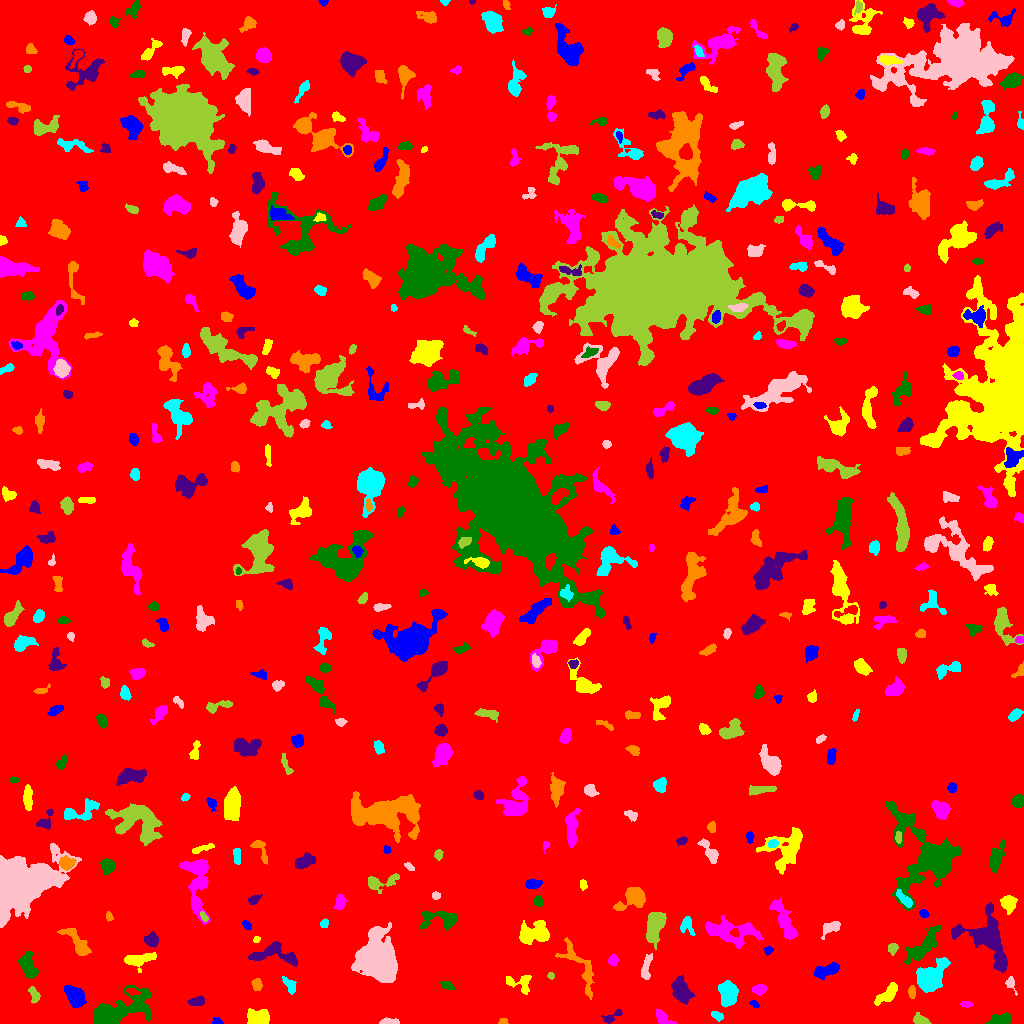

Source data for this figure (header and first rows):
ID, X, Y, A, B, theta, total_flux, mu_max, mu_median, mu_mean, R_fwhm, R_e, R10, R90, x_start, x_end, y_start, y_end, area, greylevel
0, 518.6, 513.7, 296.7, 295.3, -0.09577, 2137124, 15.0, 2.0, 2.458, 64.06, 248.3, 94.06, 398.4, 0, 1023, 0, 1023, 869569, 2.458
1, 216.9, 1.86, 2.346, 1.617, -0.2788, 129.0, 5.0, 2.0, 2.016, 2.646, 2.326, 0.7979, 3.7, 212, 223, 0, 6, 64, 8.016
2, 258, 5.156, 5.233, 3.61, 0.1782, 2275, 21.0, 6.0, 7.222, 4.983, 5.109, 1.871, 8.406, 247, 269, 0, 15, 315, 12.22
3, 661.8, 6.282, 4.419, 2.522, -0.7754, 354.0, 5.0, 2.0, 2.082, 4.406, 3.785, 1.493, 6.024, 656, 676, 0, 14, 170, 8.082
4, 1000, 3.924, 5.622, 2.462, 0.1778, 962.0, 8.0, 5.0, 4.454, 6.555, 4.72, 1.954, 7.092, 985, 1011, 0, 11, 216, 9.454
5, 613.1, 7.59, 6.379, 1.942, 0.5147, 249.0, 5.0, 2.0, 1.818, 3.523, 3.338, 1.262, 5.382, 601, 622, 0, 15, 137, 7.818
6, 503, 1.641, 2.342, 1.544, 0.02569, 103.0, 5.0, 2.0, 1.907, 2.185, 2.185, 0.7979, 3.568, 498, 508, 0, 5, 54, 7.907
7, 716.5, 7.737, 3.182, 1.884, -0.6321, 262.0, 6.0, 2.0, 2.701, 3.909, 2.985, 1.262, 4.618, 711, 723, 2, 12, 97, 9.701
8, 390.6, 1.356, 5.619, 1.218, -0.007446, 191.0, 5.0, 2.0, 1.785, 2.764, 2.985, 1.128, 4.787, 379, 399, 0, 6, 107, 8.785
9, 920.5, 3.555, 4.033, 2.23, -0.3093, 380.0, 5.0, 3.0, 2.734, 5.14, 3.742, 1.493, 5.614, 913, 931, 0, 11, 139, 10.73
10, 833, 23.96, 5.17, 2.907, -1.509, 1045, 10.0, 3.0, 3.773, 5.944, 4.583, 1.784, 7.313, 824, 839, 12, 36, 277, 9.773
11, 753.9, 19.61, 2.406, 1.523, -0.5189, 124.0, 4.0, 2.0, 2.067, 3.613, 2.394, 0.9772, 3.785, 749, 759, 16, 23, 60, 8.067
12, 888, 29.98, 7.247, 2.679, 0.7437, 1119, 9.0, 4.0, 3.996, 5.863, 5.232, 2.034, 8.176, 874, 897, 18, 41, 280, 8.996
13, 966.3, 19.19, 2.823, 1.431, -0.1241, 109.0, 3.0, 2.0, 1.58, 3.338, 2.585, 0.9772, 4.068, 960, 972, 16, 22, 69, 7.58
14, 117.2, 12.19, 16.33, 6.523, 0.3841, 5816, 17.0, 4.0, 5.147, 7.674, 9.115, 3.385, 15.97, 93, 151, 0, 38, 1130, 10.15
15, 196.3, 21.64, 3.844, 2.066, 0.1311, 370.0, 5.0, 2.0, 2.681, 4.442, 3.478, 1.493, 5.585, 187, 204, 18, 28, 138, 8.681
16, 911.8, 31.52, 2.856, 1.682, -1.569, 330.0, 10.0, 3.0, 3.626, 3.141, 2.764, 0.9772, 4.478, 908, 915, 25, 38, 91, 11.63
17, 289.3, 38.5, 4.743, 2.398, -0.9519, 453.0, 5.0, 3.0, 2.98, 5.528, 4.107, 1.693, 6.18, 282, 296, 29, 47, 152, 9.98
18, 1010, 41.09, 2.77, 2.106, -1.549, 113.0, 3.0, 1.0, 1.087, 3.241, 2.764, 0.9772, 4.37, 1005, 1017, 28, 47, 104, 7.087
19, 34.05, 28.93, 4.108, 2.159, -1.205, 222.0, 4.0, 2.0, 1.657, 4.886, 3.478, 1.382, 5.382, 28, 40, 20, 37, 134, 7.657
20, 131.9, 31.88, 3.271, 1.472, -0.2459, 188.0, 5.0, 2.0, 2.321, 3.385, 2.764, 1.128, 4.26, 125, 140, 28, 35, 81, 12.32
21, 75.11, 27.04, 5.19, 3.591, -0.9162, 1772, 11.0, 5.0, 4.95, 7.247, 5.47, 2.257, 8.482, 64, 86, 16, 38, 358, 12.95
22, 520.7, 40.55, 7.404, 4.747, -0.2297, 625.0, 5.0, 2.0, 2.461, 6.024, 5.262, 2.034, 7.959, 506, 531, 29, 48, 254, 8.461
23, 759.7, 34.13, 3.091, 2.372, 0.2488, 406.0, 7.0, 3.0, 3.053, 4.107, 3.432, 1.382, 5.382, 752, 766, 28, 39, 133, 9.053
24, 447.2, 37.65, 3.474, 1.869, -0.3855, 155.0, 3.0, 1.0, 1.449, 3.613, 3.038, 1.262, 5.046, 440, 455, 34, 42, 107, 7.449
25, 682, 31.43, 6.621, 3.973, -1.128, 1244, 9.0, 3.0, 3.126, 4.853, 5.997, 2.185, 9.853, 671, 694, 19, 48, 398, 8.126
26, 256.9, 38.76, 2.717, 2.233, 1.514, 325.0, 7.0, 3.0, 2.826, 3.523, 3.141, 1.262, 5.015, 251, 262, 33, 45, 115, 9.826
27, 728, 28.73, 6.124, 4.042, -1.55, 1908, 13.0, 5.0, 4.688, 5.917, 6.283, 2.394, 9.575, 718, 738, 16, 43, 407, 9.688
28, 378, 64.08, 8.897, 7.652, -1.005, 34392, 83.0, 11.0, 19.91, 9.772, 9.591, 3.742, 16.91, 351, 397, 41, 101, 1727, 24.91
29, 550.8, 47.76, 1.648, 1.485, -1.336, 103.0, 6.0, 2.0, 2.191, 2.394, 1.954, 0.5642, 3.141, 547, 554, 44, 51, 47, 8.191
30, 331.3, 50.95, 3.046, 2.027, 0.1454, 385.0, 7.0, 4.0, 3.85, 4.107, 3.09, 1.262, 4.787, 323, 337, 47, 55, 100, 8.85
31, 827.4, 53.06, 6.797, 2.593, 0.3112, 1205, 14.0, 4.0, 4.35, 4.37, 4.787, 1.693, 7.736, 814, 839, 44, 61, 277, 10.35
32, 138.1, 63.93, 7.246, 2.644, 0.1528, 864.0, 7.0, 3.0, 2.692, 5.89, 4.983, 2.034, 7.919, 124, 156, 51, 71, 321, 8.692
33, 612.7, 63.19, 2.389, 2.127, 0.9451, 304.0, 9.0, 3.0, 2.98, 2.764, 2.821, 0.9772, 4.618, 608, 618, 58, 69, 102, 8.98
34, 28.11, 56.85, 6.322, 3.178, -1.265, 1600, 10.0, 4.0, 4.706, 7.001, 5.412, 2.185, 8.686, 17, 38, 45, 72, 340, 9.706
35, 277.3, 68.68, 13.71, 5.07, -0.1338, 1718, 11.0, 3.0, 3.506, 4.918, 6.482, 2.257, 10.67, 248, 297, 57, 82, 490, 8.506
36, 581.8, 53.56, 16.72, 5.11, -1.062, 1285, 9.0, 2.0, 2.485, 3.785, 7.047, 2.326, 11.33, 555, 594, 24, 86, 517, 7.485
37, 930.4, 46.02, 8.136, 5.256, 0.8217, 5868, 22.0, 7.0, 8.383, 8.176, 7.334, 2.932, 12.28, 916, 950, 31, 66, 700, 13.38
38, 646.1, 55.59, 6.983, 2.095, 1.389, 544.0, 5.0, 3.0, 2.79, 5.944, 4.478, 1.784, 6.84, 641, 652, 44, 70, 195, 9.79
39, 892.6, 75.41, 2.369, 2.144, 0.4225, 224.0, 5.0, 2.0, 2.218, 3.7, 2.877, 1.128, 4.478, 888, 898, 68, 80, 101, 11.22
40, 484.1, 81.3, 5.957, 4.271, 0.4802, 2035, 10.0, 5.0, 4.976, 8.368, 6.283, 2.585, 9.739, 472, 497, 68, 92, 409, 9.976
41, 768.3, 73.14, 2.003, 1.687, 0.7073, 140.0, 5.0, 2.0, 2.121, 2.821, 2.326, 0.7979, 3.613, 764, 773, 68, 77, 66, 8.121
42, 256.5, 84.01, 1.45, 1.371, 0.5538, 86.0, 5.0, 2.0, 1.911, 2.111, 1.784, 0.5642, 2.821, 253, 260, 81, 87, 45, 10.91
43, 729.9, 91.68, 14.26, 5.516, -0.1149, 3129, 10.0, 3.0, 3.946, 9.525, 8.482, 3.29, 13.72, 705, 762, 75, 108, 793, 8.946
44, 923.6, 77.29, 10.71, 3.516, 0.8095, 1884, 11.0, 3.0, 3.413, 5.997, 6.676, 2.523, 11.07, 904, 941, 59, 98, 552, 9.413
45, 151.4, 83.38, 3.244, 2.89, 0.2295, 752.0, 10.0, 4.0, 4.398, 4.787, 3.785, 1.596, 6.103, 144, 158, 76, 92, 171, 11.4
46, 78, 79.17, 8.877, 2.881, -0.9486, 827.0, 8.0, 2.0, 2.247, 4.951, 4.983, 1.871, 8.593, 57, 91, 68, 95, 368, 8.247
47, 686.6, 98.87, 4.514, 3.276, -1.47, 462.0, 7.0, 2.0, 2.625, 3.909, 3.989, 1.493, 6.408, 680, 695, 88, 107, 176, 8.625
48, 831.2, 96.28, 5.189, 2.534, 0.4063, 344.0, 4.0, 2.0, 1.792, 5.917, 4.068, 1.596, 6.283, 821, 840, 84, 102, 192, 7.792
49, 654.9, 98.47, 8.523, 3.79, 1.371, 3070, 17.0, 6.0, 6.227, 6.457, 6.433, 2.459, 10.43, 646, 666, 74, 111, 493, 11.23
50, 110.2, 90.23, 2.408, 2.078, -0.1598, 252.0, 6.0, 3.0, 3.111, 3.949, 2.877, 1.128, 4.406, 106, 116, 86, 95, 81, 10.11
51, 246.6, 98.39, 2.376, 1.56, -0.9554, 226.0, 8.0, 3.0, 3.096, 3.038, 2.394, 0.7979, 3.949, 242, 251, 94, 103, 73, 9.096
52, 535.8, 89.88, 7.963, 4.79, 0.1047, 2540, 17.0, 4.0, 4.792, 4.72, 6.507, 2.257, 10.98, 519, 549, 79, 103, 530, 9.792
53, 783.5, 103.4, 11.97, 3.181, -1.122, 1646, 8.0, 3.0, 3.429, 8.078, 6.817, 2.706, 10.76, 769, 798, 84, 126, 480, 8.429
54, 440.8, 104, 11.01, 4.7, -0.03666, 1154, 6.0, 3.0, 2.835, 8.649, 6.531, 2.585, 9.997, 420, 457, 93, 112, 407, 7.835
55, 989.2, 82.88, 15.72, 9.177, -0.9553, 5577, 14.0, 4.0, 4.702, 9.837, 9.95, 3.742, 16.3, 951, 1007, 51, 121, 1186, 9.702
56, 109.2, 106.7, 2.155, 1.548, -1.14, 173.0, 6.0, 2.0, 2.79, 3.09, 2.326, 0.7979, 3.656, 106, 113, 102, 112, 62, 8.79
57, 324.2, 99.6, 2.152, 1.794, 0.2015, 116.0, 4.0, 2.0, 1.657, 3.385, 2.394, 0.9772, 3.909, 320, 328, 96, 105, 70, 7.657
58, 15.93, 139.6, 15.75, 11.42, 0.44, 35576, 56.0, 7.0, 12.06, 11.35, 12.55, 4.787, 23.51, 0, 81, 96, 180, 2950, 17.06
59, 203.8, 106.7, 2.816, 1.351, -0.9988, 158.0, 5.0, 2.0, 2.508, 3.141, 2.394, 0.9772, 3.742, 200, 208, 102, 112, 63, 11.51
... 458 more rows
